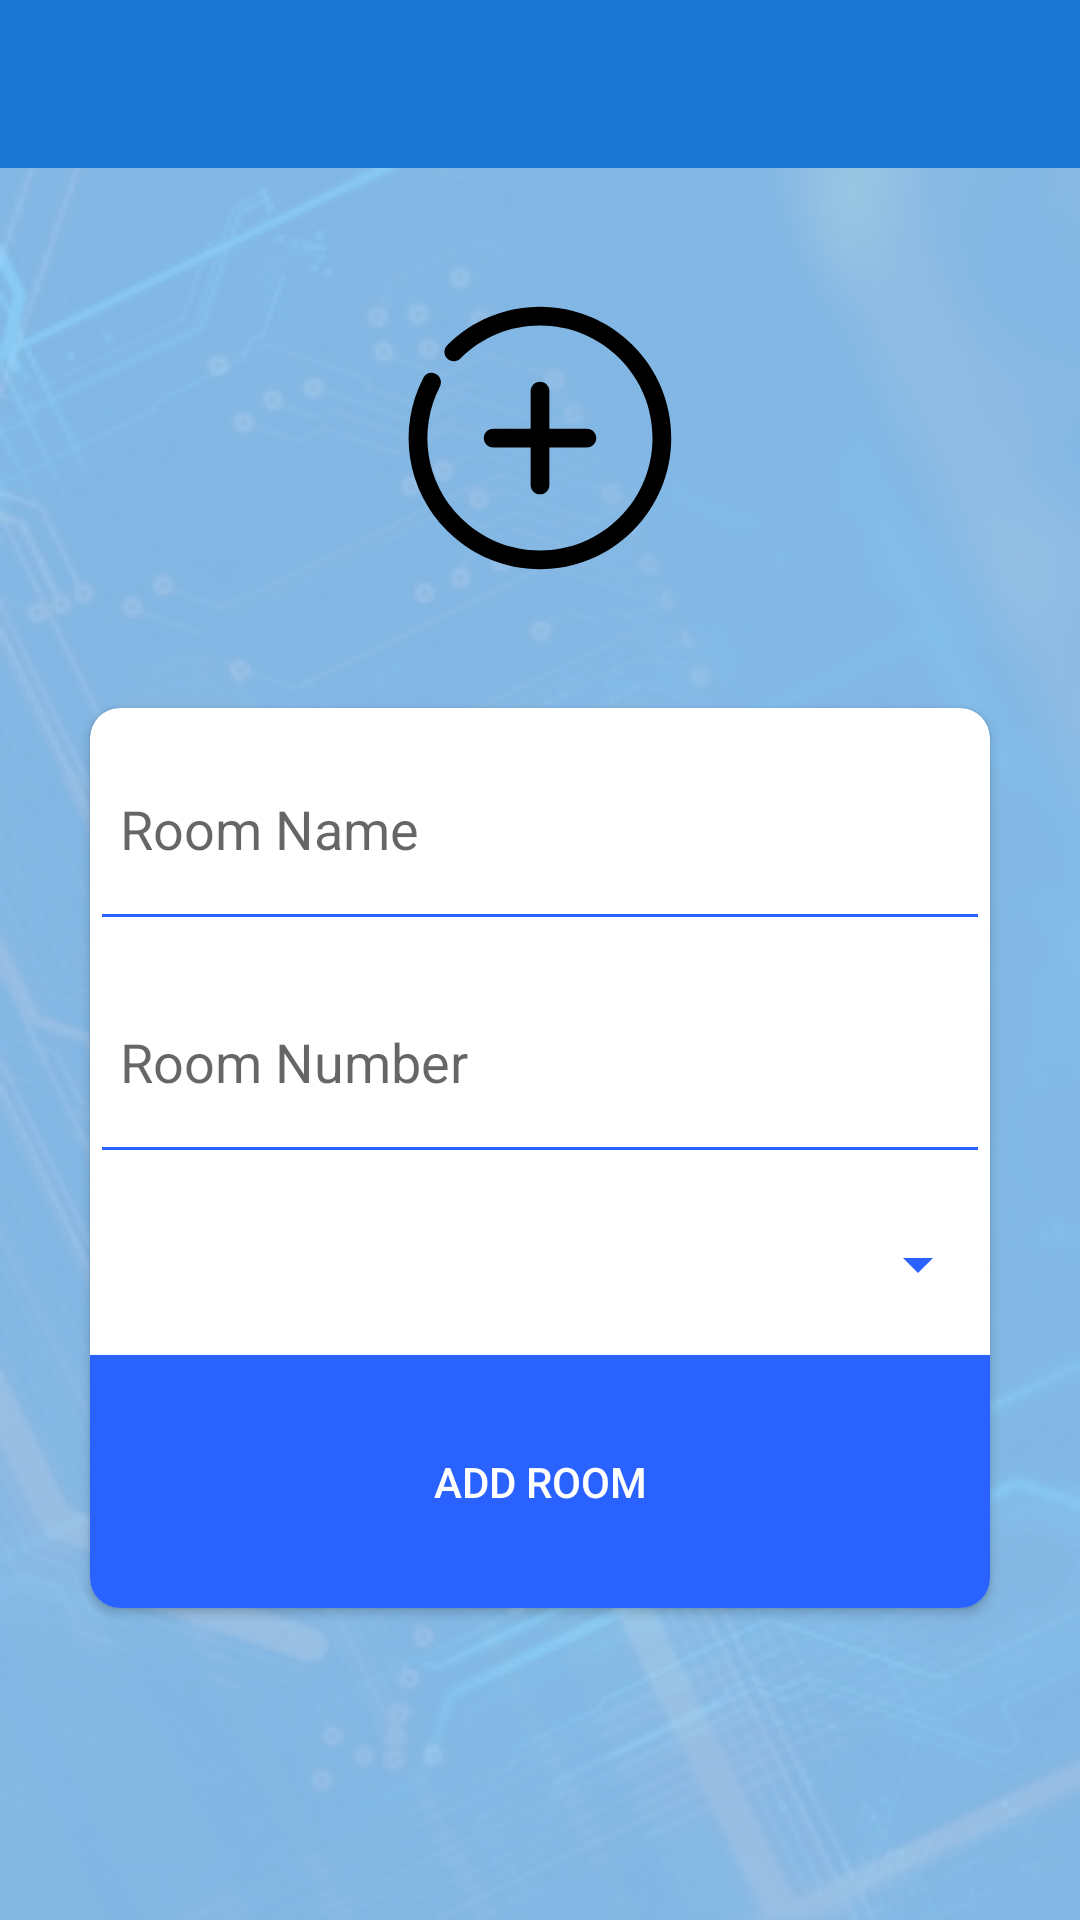

The Android layout XML behind this screen, and the referenced resources:
<!-- AndroidManifest.xml: application theme AppTheme -->
<!-- res/layout/activity_add_room.xml -->
<?xml version="1.0" encoding="utf-8"?>
<RelativeLayout xmlns:android="http://schemas.android.com/apk/res/android"
    xmlns:app="http://schemas.android.com/apk/res-auto"
    xmlns:tools="http://schemas.android.com/tools"
    android:layout_width="match_parent"
    android:layout_height="match_parent"
    android:background="@drawable/cari_background_image"
    android:backgroundTint="@color/blue_200_overlay"
    android:backgroundTintMode="src_over"
    tools:context=".AddRoomActivity">

    
    <com.google.android.material.appbar.AppBarLayout
        android:id="@+id/app_bar_layout"
        android:layout_width="match_parent"
        android:layout_height="wrap_content"
        android:fitsSystemWindows="true"
        android:theme="@style/ThemeOverlay.AppCompat.Dark.ActionBar">

        <androidx.appcompat.widget.Toolbar
            android:id="@+id/toolbar"
            android:layout_width="match_parent"
            android:layout_height="?attr/actionBarSize"
            android:background="?attr/colorPrimary"
            android:theme="@style/ThemeOverlay.AppCompat.Dark.ActionBar"
            app:contentInsetStartWithNavigation="0dp"
            app:popupTheme="@style/ThemeOverlay.AppCompat.Light" />


    </com.google.android.material.appbar.AppBarLayout>

    <ImageView
        android:id="@+id/icon"
        android:layout_width="100dp"
        android:layout_height="100dp"
        android:layout_below="@id/app_bar_layout"
        android:layout_centerHorizontal="true"
        android:layout_margin="40dp"
        android:src="@drawable/ic_add_black" />

    <androidx.cardview.widget.CardView
        android:layout_below="@id/icon"
        android:id="@+id/cari_card_view_create_user"
        android:layout_width="300dp"
        android:layout_height="300dp"
        android:layout_centerInParent="true"
        android:padding="10dp"
        app:cardCornerRadius="10dp">


        <LinearLayout
            android:layout_width="match_parent"
            android:layout_height="match_parent"
            android:orientation="vertical">


            <com.google.android.material.textfield.TextInputEditText
                android:id="@+id/et_room_name"
                android:layout_width="match_parent"
                android:paddingStart="10dp"
                android:textCursorDrawable="@null"

                android:layout_height="wrap_content"
                android:layout_weight="1"
                android:backgroundTint="@color/blue_A700"
                android:hint="Room Name"
                android:inputType="text"
                android:textAppearance="@style/Base.TextAppearance.AppCompat.Medium" />


            <com.google.android.material.textfield.TextInputEditText
                android:id="@+id/et_room_no"
                android:layout_width="match_parent"
                android:layout_height="wrap_content"
                android:paddingStart="10dp"
                android:textCursorDrawable="@null"

                android:layout_weight="1"
                android:backgroundTint="@color/blue_A700"
                android:hint="Room Number"
                android:inputType="number"
                android:textAppearance="@style/Base.TextAppearance.AppCompat.Medium" />


            <Spinner
                android:id="@+id/et_room_type"
                android:layout_width="match_parent"
                android:layout_height="wrap_content"
                android:layout_weight="1"
                android:backgroundTint="@color/blue_A700" />

            <Button
                android:layout_width="match_parent"
                android:layout_height="wrap_content"
                android:layout_weight="1"
                android:background="@color/blue_A700"
                android:textColor="@android:color/white"
                android:onClick="add"
                android:text="ADD room"
                />


        </LinearLayout>
    </androidx.cardview.widget.CardView>

</RelativeLayout>
<!-- resources referenced by this layout -->
<resources>
  <color name="blue_200_overlay">#E690CAF9</color>
  <color name="blue_A700">#2962FF</color>
  <!-- drawable cari_background_image: jpg bitmap (drawable, 49537 bytes) -->
  <!-- drawable ic_add_black (drawable) -->
  <vector android:height="24dp" android:viewportHeight="32"
      android:viewportWidth="32" android:width="24dp" xmlns:android="http://schemas.android.com/apk/res/android">
      <path android:fillColor="#FF000000" android:pathData="M16,30c-3.74,0 -7.255,-1.456 -9.899,-4.101C1.779,21.578 0.753,15.025 3.547,9.595C3.8,9.104 4.402,8.911 4.894,9.163c0.491,0.252 0.685,0.855 0.432,1.347C2.931,15.165 3.81,20.781 7.515,24.485C9.781,26.752 12.794,28 16,28c3.205,0 6.219,-1.248 8.485,-3.515S28,19.205 28,16c0,-3.206 -1.248,-6.219 -3.515,-8.485S19.206,4 16,4c-3.206,0 -6.219,1.249 -8.485,3.515c-0.391,0.391 -1.023,0.391 -1.414,0s-0.391,-1.023 0,-1.414C8.745,3.457 12.26,2 16,2c3.74,0 7.256,1.457 9.899,4.101C28.544,8.745 30,12.26 30,16c0,3.739 -1.456,7.255 -4.101,9.899C23.256,28.544 19.74,30 16,30z"/>
      <path android:fillColor="#FF000000" android:pathData="M16,22c-0.552,0 -1,-0.447 -1,-1V11c0,-0.552 0.448,-1 1,-1s1,0.448 1,1v10C17,21.553 16.552,22 16,22z"/>
      <path android:fillColor="#FF000000" android:pathData="M21,17H11c-0.552,0 -1,-0.448 -1,-1s0.448,-1 1,-1h10c0.553,0 1,0.448 1,1S21.553,17 21,17z"/>
  </vector>
  <style name="AppTheme" parent="Theme.AppCompat.Light.NoActionBar">
          
          <item name="colorPrimary">@color/colorPrimary</item>
          <item name="colorPrimaryDark">@color/colorPrimaryDark</item>
          <item name="colorAccent">@color/colorAccent</item>
      </style>
  <color name="colorPrimary">#1976D2</color>
  <color name="colorPrimaryDark">#1565C0</color>
  <color name="colorAccent">#FF4081</color>
</resources>
